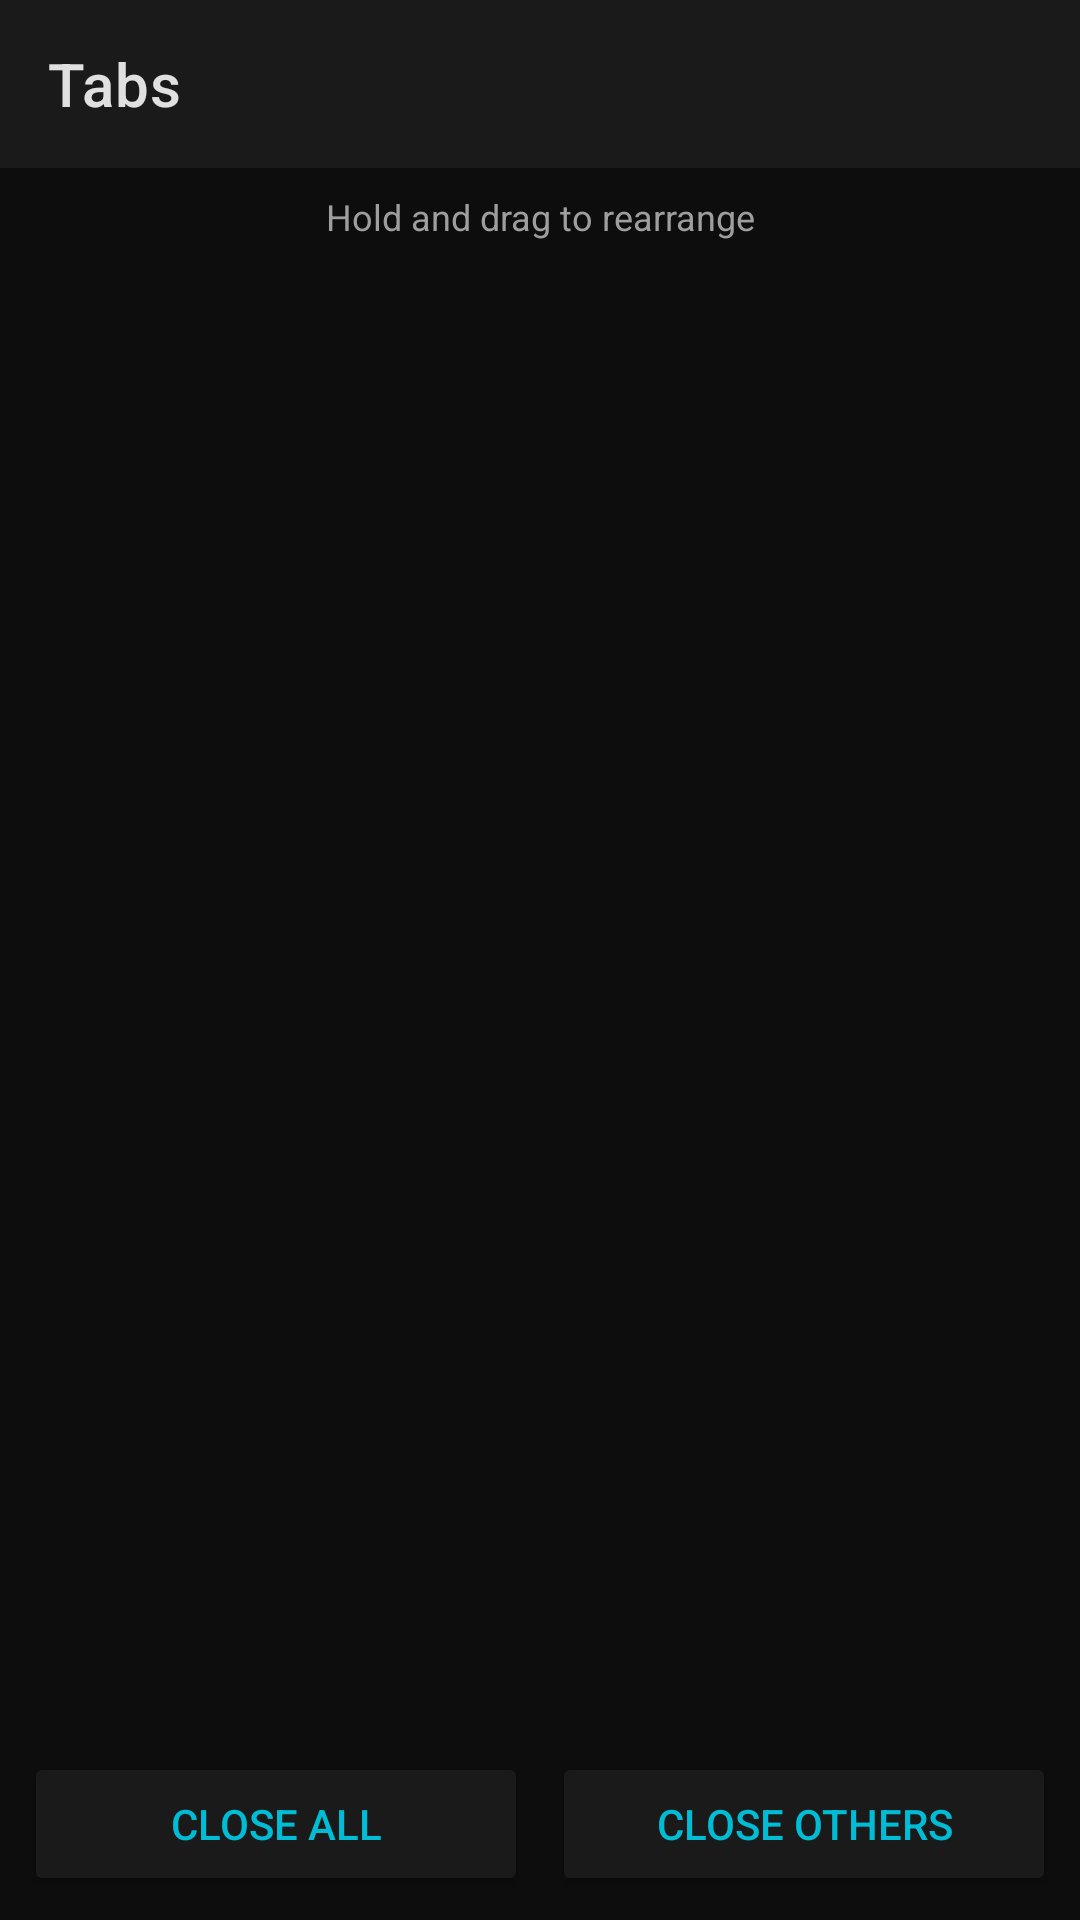

Android layout source for this screen:
<!-- AndroidManifest.xml: application theme Theme.DarkReader -->
<!-- res/layout/fragment_tabs.xml -->
<?xml version="1.0" encoding="utf-8"?>
<LinearLayout xmlns:android="http://schemas.android.com/apk/res/android"
    xmlns:app="http://schemas.android.com/apk/res-auto"
    android:layout_width="match_parent"
    android:layout_height="match_parent"
    android:orientation="vertical"
    android:background="@color/colorBackground">

    <com.google.android.material.appbar.MaterialToolbar
        android:id="@+id/toolbar"
        android:layout_width="match_parent"
        android:layout_height="?attr/actionBarSize"
        android:background="@color/colorSurface"
        app:title="Tabs"
        app:titleTextColor="@color/textPrimary" />

    <TextView
        android:id="@+id/hintText"
        android:layout_width="match_parent"
        android:layout_height="wrap_content"
        android:padding="8dp"
        android:gravity="center"
        android:text="Hold and drag to rearrange"
        android:textColor="@color/textSecondary"
        android:textSize="12sp" />

    <FrameLayout
        android:layout_width="match_parent"
        android:layout_height="0dp"
        android:layout_weight="1">

        <androidx.recyclerview.widget.RecyclerView
            android:id="@+id/recyclerTabs"
            android:layout_width="match_parent"
            android:layout_height="match_parent"
            android:padding="8dp"
            android:clipToPadding="false" />

        <TextView
            android:id="@+id/emptyText"
            android:layout_width="wrap_content"
            android:layout_height="wrap_content"
            android:layout_gravity="center"
            android:text="No open tabs"
            android:textColor="@color/textSecondary"
            android:visibility="gone" />
    </FrameLayout>

    <LinearLayout
        android:layout_width="match_parent"
        android:layout_height="wrap_content"
        android:orientation="horizontal"
        android:padding="8dp">

        <Button
            android:id="@+id/btnCloseAll"
            android:layout_width="0dp"
            android:layout_height="wrap_content"
            android:layout_weight="1"
            android:text="Close All"
            android:textColor="@color/colorAccent"
            android:backgroundTint="@color/colorSurface" />

        <Space
            android:layout_width="8dp"
            android:layout_height="wrap_content" />

        <Button
            android:id="@+id/btnCloseOthers"
            android:layout_width="0dp"
            android:layout_height="wrap_content"
            android:layout_weight="1"
            android:text="Close Others"
            android:textColor="@color/colorAccent"
            android:backgroundTint="@color/colorSurface" />
    </LinearLayout>
</LinearLayout>
<!-- resources referenced by this layout -->
<resources>
  <color name="colorAccent">#00BCD4</color>
  <color name="colorBackground">#0D0D0D</color>
  <color name="colorSurface">#1A1A1A</color>
  <color name="textPrimary">#E0E0E0</color>
  <color name="textSecondary">#9E9E9E</color>
  <color name="colorPrimary">#0D0D0D</color>
  <color name="colorPrimaryDark">#000000</color>
  <color name="colorOnSurface">#E0E0E0</color>
  <color name="colorOnPrimary">#FFFFFF</color>
  <color name="colorOnSecondary">#000000</color>
  <color name="colorError">#CF6679</color>
  <style name="Widget.DarkReader.BottomNav" parent="Widget.MaterialComponents.BottomNavigationView">
          <item name="android:background">@color/colorSurface</item>
          <item name="itemIconTint">@color/bottom_nav_color</item>
          <item name="itemTextColor">@color/bottom_nav_color</item>
      </style>
  <style name="Theme.DarkReader.Dialog" parent="ThemeOverlay.MaterialComponents.MaterialAlertDialog">
          <item name="android:background">@color/dialogBackground</item>
          <item name="colorSurface">@color/dialogBackground</item>
          <item name="colorOnSurface">@color/textPrimary</item>
          <item name="buttonBarPositiveButtonStyle">@style/Widget.DarkReader.DialogButton</item>
          <item name="buttonBarNegativeButtonStyle">@style/Widget.DarkReader.DialogButton</item>
      </style>
  <style name="Theme.DarkReader.AlertDialog" parent="ThemeOverlay.MaterialComponents.Dialog.Alert">
          <item name="android:background">@color/dialogBackground</item>
          <item name="colorAccent">@color/colorAccent</item>
          <item name="android:textColorPrimary">@color/textPrimary</item>
      </style>
  <style name="Widget.DarkReader.PopupMenu" parent="Widget.MaterialComponents.PopupMenu">
          <item name="android:popupBackground">@color/colorSurface</item>
      </style>
  <color name="rippleColor">#1A00BCD4</color>
  <color name="dialogBackground">#1A1A1A</color>
  <style name="Widget.DarkReader.DialogButton" parent="Widget.MaterialComponents.Button.TextButton.Dialog">
          <item name="android:textColor">@color/colorAccent</item>
      </style>
</resources>
